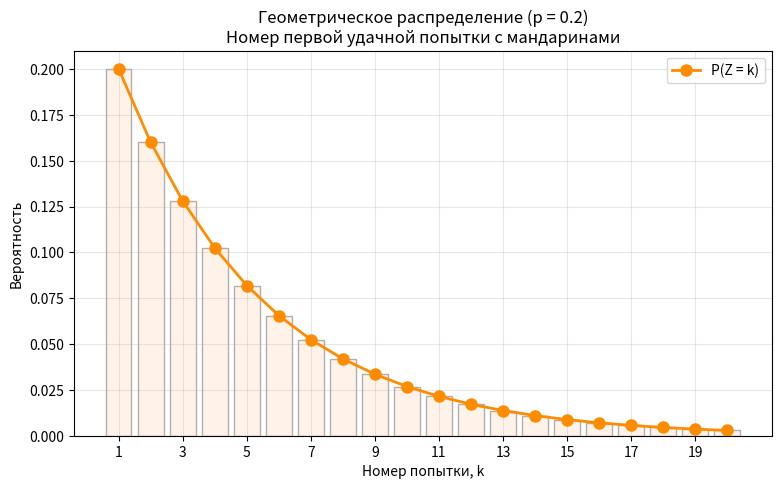

This figure's Python source:
import numpy as np
import matplotlib.pyplot as plt
from scipy.stats import geom
import pandas as pd
# Параметр распределения
p = 0.2

# Создаём распределение
geom_dist = geom(p)

# Возможные значения Z: от 1 до 20 (дальше вероятности очень малы)
z_vals = np.arange(1, 21)
probs = geom_dist.pmf(z_vals)

pd.set_option('display.max_columns', None)
pd.set_option('display.width', None)
k = 14
df = pd.DataFrame(data=probs[:k + 1].reshape(1, -1),
                  columns=z_vals[:k + 1],
                  index=['p'])
print(df)
# Характеристики
mean = geom_dist.mean()
var = geom_dist.var()
std = geom_dist.std()

max_prob = probs.max()
mode_vals = z_vals[np.isclose(probs, max_prob)]

print(f"Математическое ожидание: {mean:.5f}")
print(f"Дисперсия: {var:.5f}")
print(f"Среднее квадратичное отклонение: {std:.5f}")
print(f"Мода: {mode_vals.tolist()}")

# Многоугольник распределения
plt.figure(figsize=(9, 5))
plt.plot(z_vals, probs, 'o-', linewidth=2, markersize=8, color='darkorange', label='P(Z = k)')
plt.bar(z_vals, probs, alpha=0.3, color='peachpuff', edgecolor='black')

plt.title('Геометрическое распределение (p = 0.2)\nНомер первой удачной попытки с мандаринами', fontsize=12)
plt.xlabel('Номер попытки, k')
plt.ylabel('Вероятность')
plt.xticks(z_vals[::2])
plt.grid(True, alpha=0.3)
plt.legend()
plt.show()
